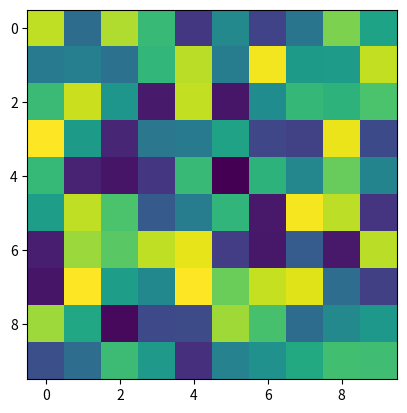

This chart was generated by the following Python code:






import numpy as np
import matplotlib.pyplot as plt

plt.imshow(np.random.rand(10,10))

